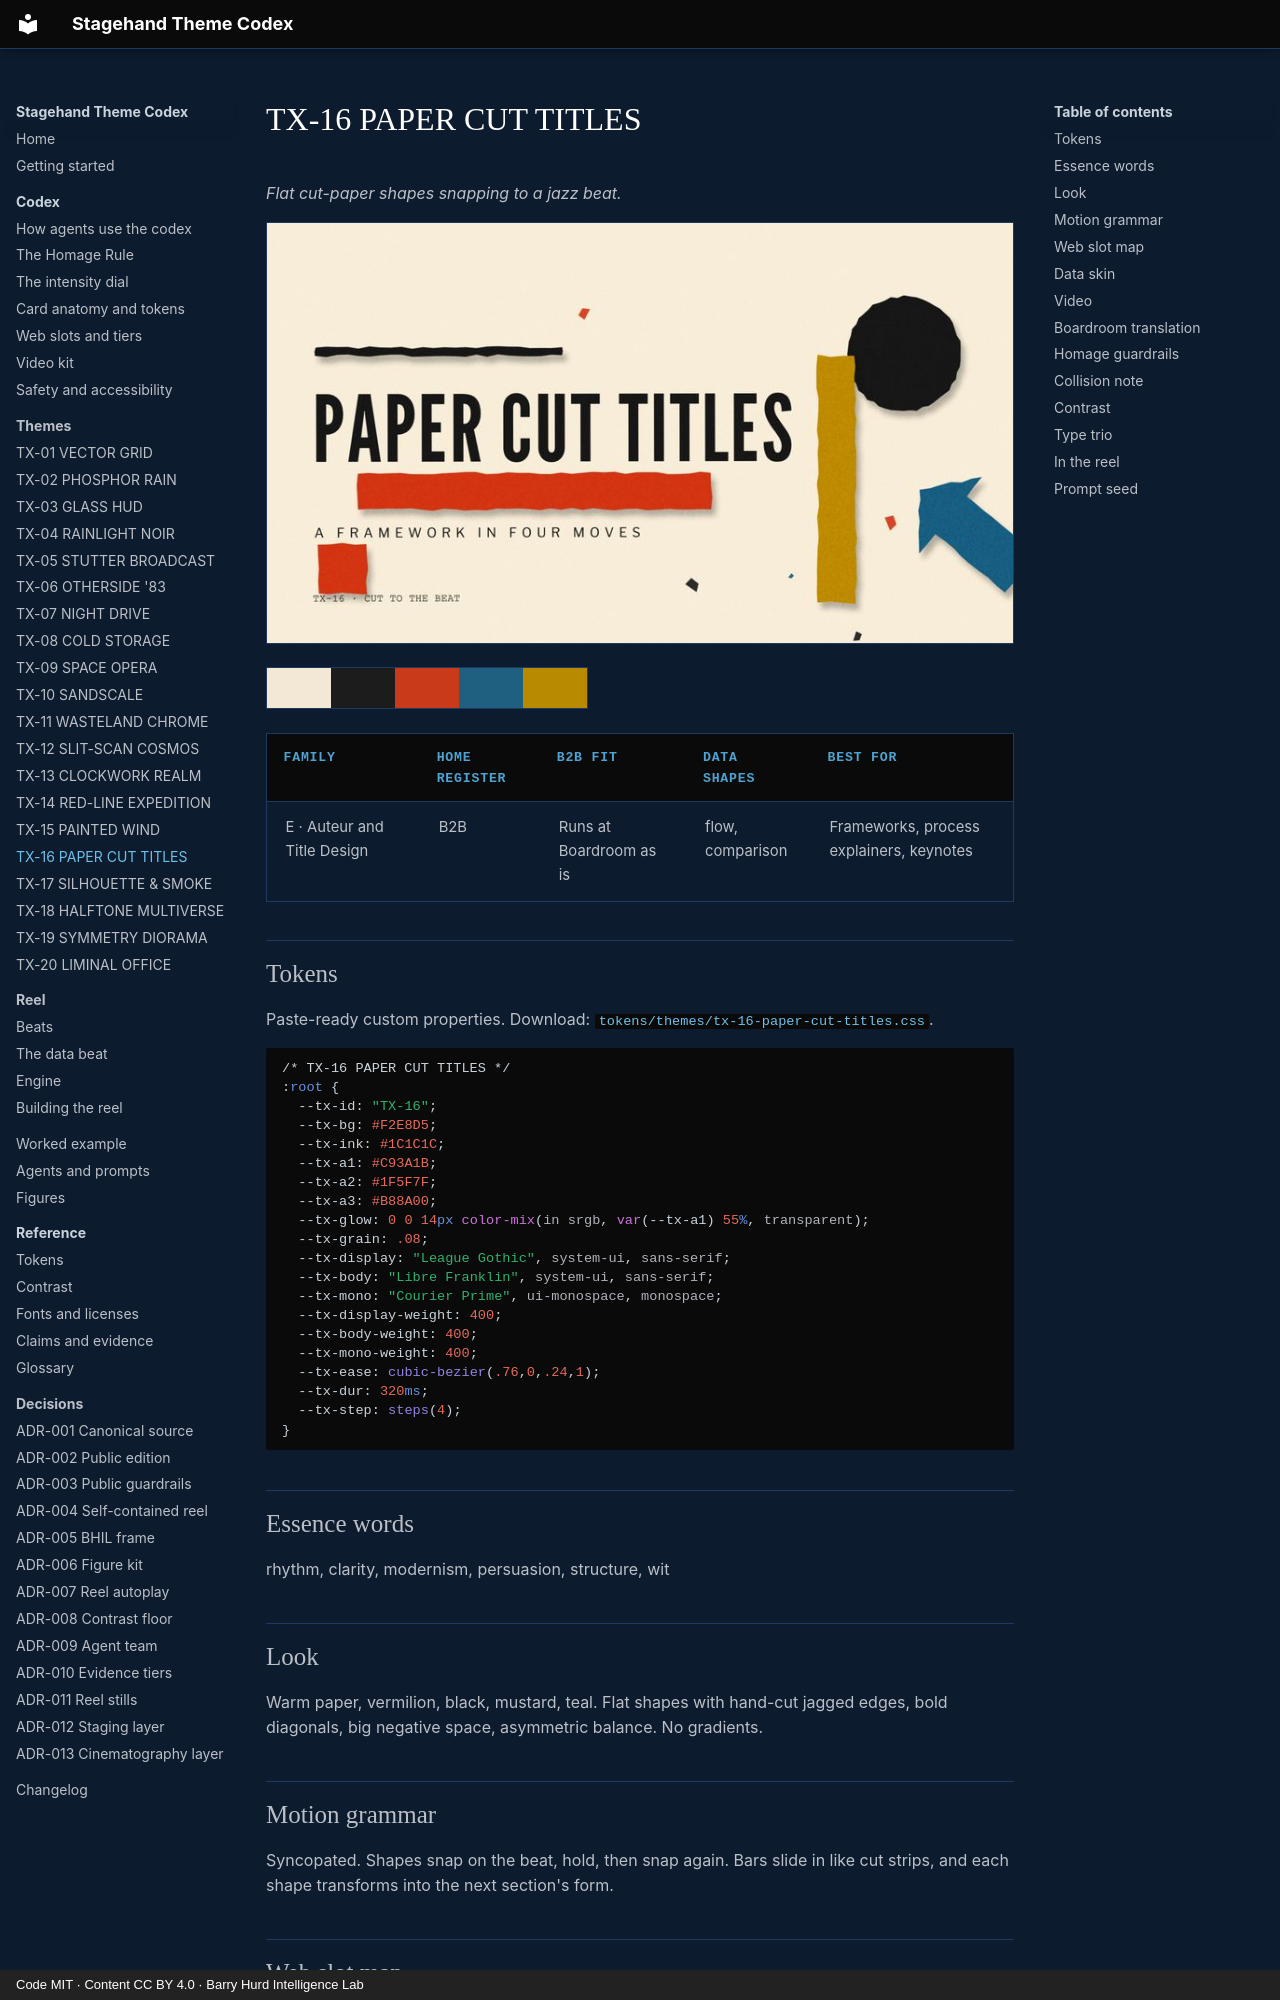

repository: PolymathWizard/BHIL-Stagehand-Theme-Reel · page: themes/tx-16-paper-cut-titles/index.html · generator: mkdocs · copyright: Code MIT · Content CC BY 4.0 · Barry Hurd Intelligence Lab

# TX-16 PAPER CUT TITLES

<!-- Generated from canon by scripts/build_derived.py. Do not edit by hand. -->

*Flat cut-paper shapes snapping to a jazz beat.*

![TX-16 PAPER CUT TITLES, a still from the reel at Full](../assets/screens/tx-16-paper-cut-titles.jpg)

<div class="tx-swatches"><span class="tx-sw" style="background:#F2E8D5" title="--tx-bg #F2E8D5"></span><span class="tx-sw" style="background:#1C1C1C" title="--tx-ink #1C1C1C"></span><span class="tx-sw" style="background:#C93A1B" title="--tx-a1 #C93A1B"></span><span class="tx-sw" style="background:#1F5F7F" title="--tx-a2 #1F5F7F"></span><span class="tx-sw" style="background:#B88A00" title="--tx-a3 #B88A00"></span></div>

| Family | Home register | B2B fit | Data shapes | Best for |
| --- | --- | --- | --- | --- |
| E · Auteur and Title Design | B2B | Runs at Boardroom as is | flow, comparison | Frameworks, process explainers, keynotes |

## Tokens

Paste-ready custom properties. Download: [`tokens/themes/tx-16-paper-cut-titles.css`](https://github.com/PolymathWizard/BHIL-Stagehand-Theme-Reel/blob/main/tokens/themes/tx-16-paper-cut-titles.css).

```css
/* TX-16 PAPER CUT TITLES */
:root {
  --tx-id: "TX-16";
  --tx-bg: #F2E8D5;
  --tx-ink: #1C1C1C;
  --tx-a1: #C93A1B;
  --tx-a2: #1F5F7F;
  --tx-a3: #B88A00;
  --tx-glow: 0 0 14px color-mix(in srgb, var(--tx-a1) 55%, transparent);
  --tx-grain: .08;
  --tx-display: "League Gothic", system-ui, sans-serif;
  --tx-body: "Libre Franklin", system-ui, sans-serif;
  --tx-mono: "Courier Prime", ui-monospace, monospace;
  --tx-display-weight: 400;
  --tx-body-weight: 400;
  --tx-mono-weight: 400;
  --tx-ease: cubic-bezier(.76,0,.24,1);
  --tx-dur: 320ms;
  --tx-step: steps(4);
}
```

## Essence words

rhythm, clarity, modernism, persuasion, structure, wit
